Photos from the image-classification dataset "processed" in the GitHub repository DHemanth2001/Landslide_Identification_Using_ML. Its 7 classes are: debris flow, landslide, mudflow, non landslide, rockfall, rotational slide, translational slide.

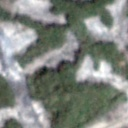
Label: rockfall

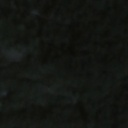
Label: non landslide

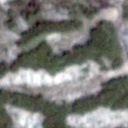
Label: mudflow

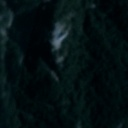
Label: rotational slide

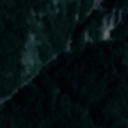
Label: landslide

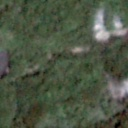
Label: debris flow
